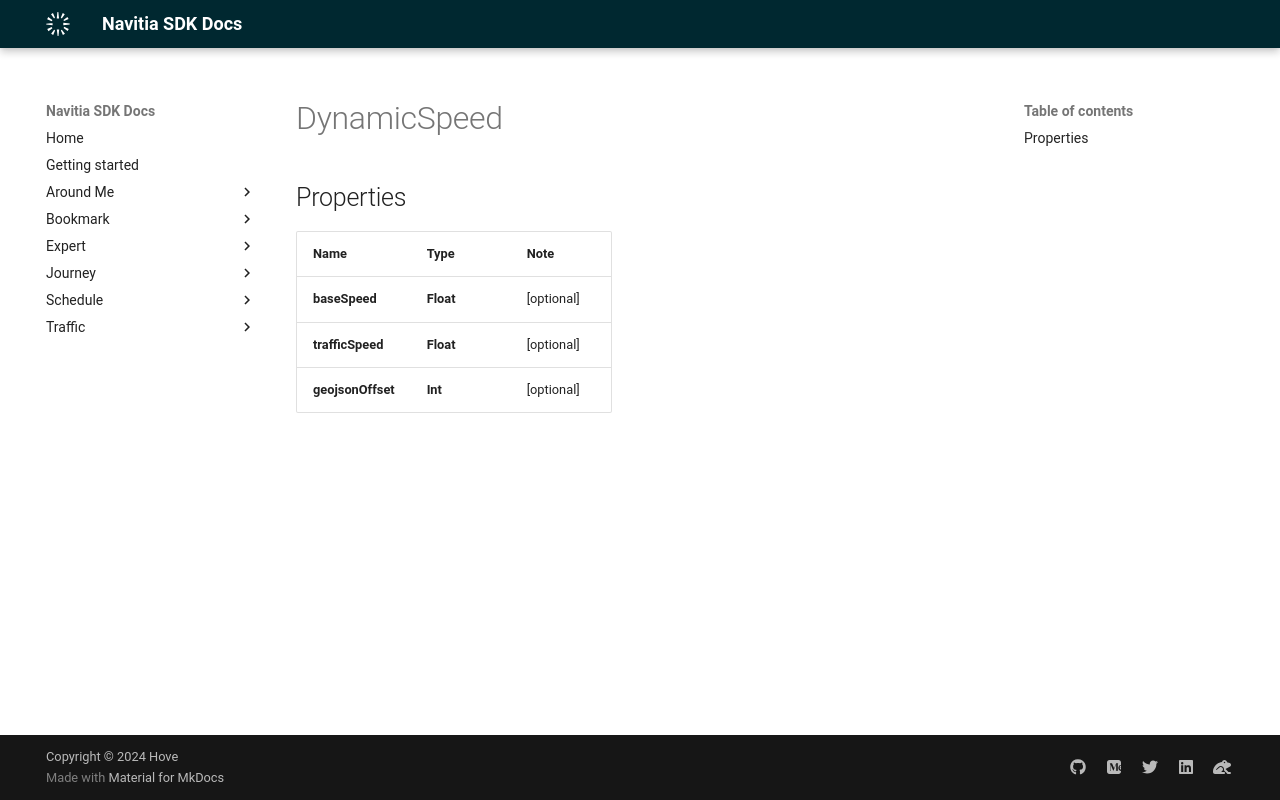

repository: hove-io/navitia_sdk_docs · page: expert/ios/model/DynamicSpeed/index.html · generator: mkdocs


# DynamicSpeed

## Properties

Name | Type | Note
---- | ---- | ----
**baseSpeed** | **Float** | [optional] 
**trafficSpeed** | **Float** | [optional] 
**geojsonOffset** | **Int** | [optional] 
